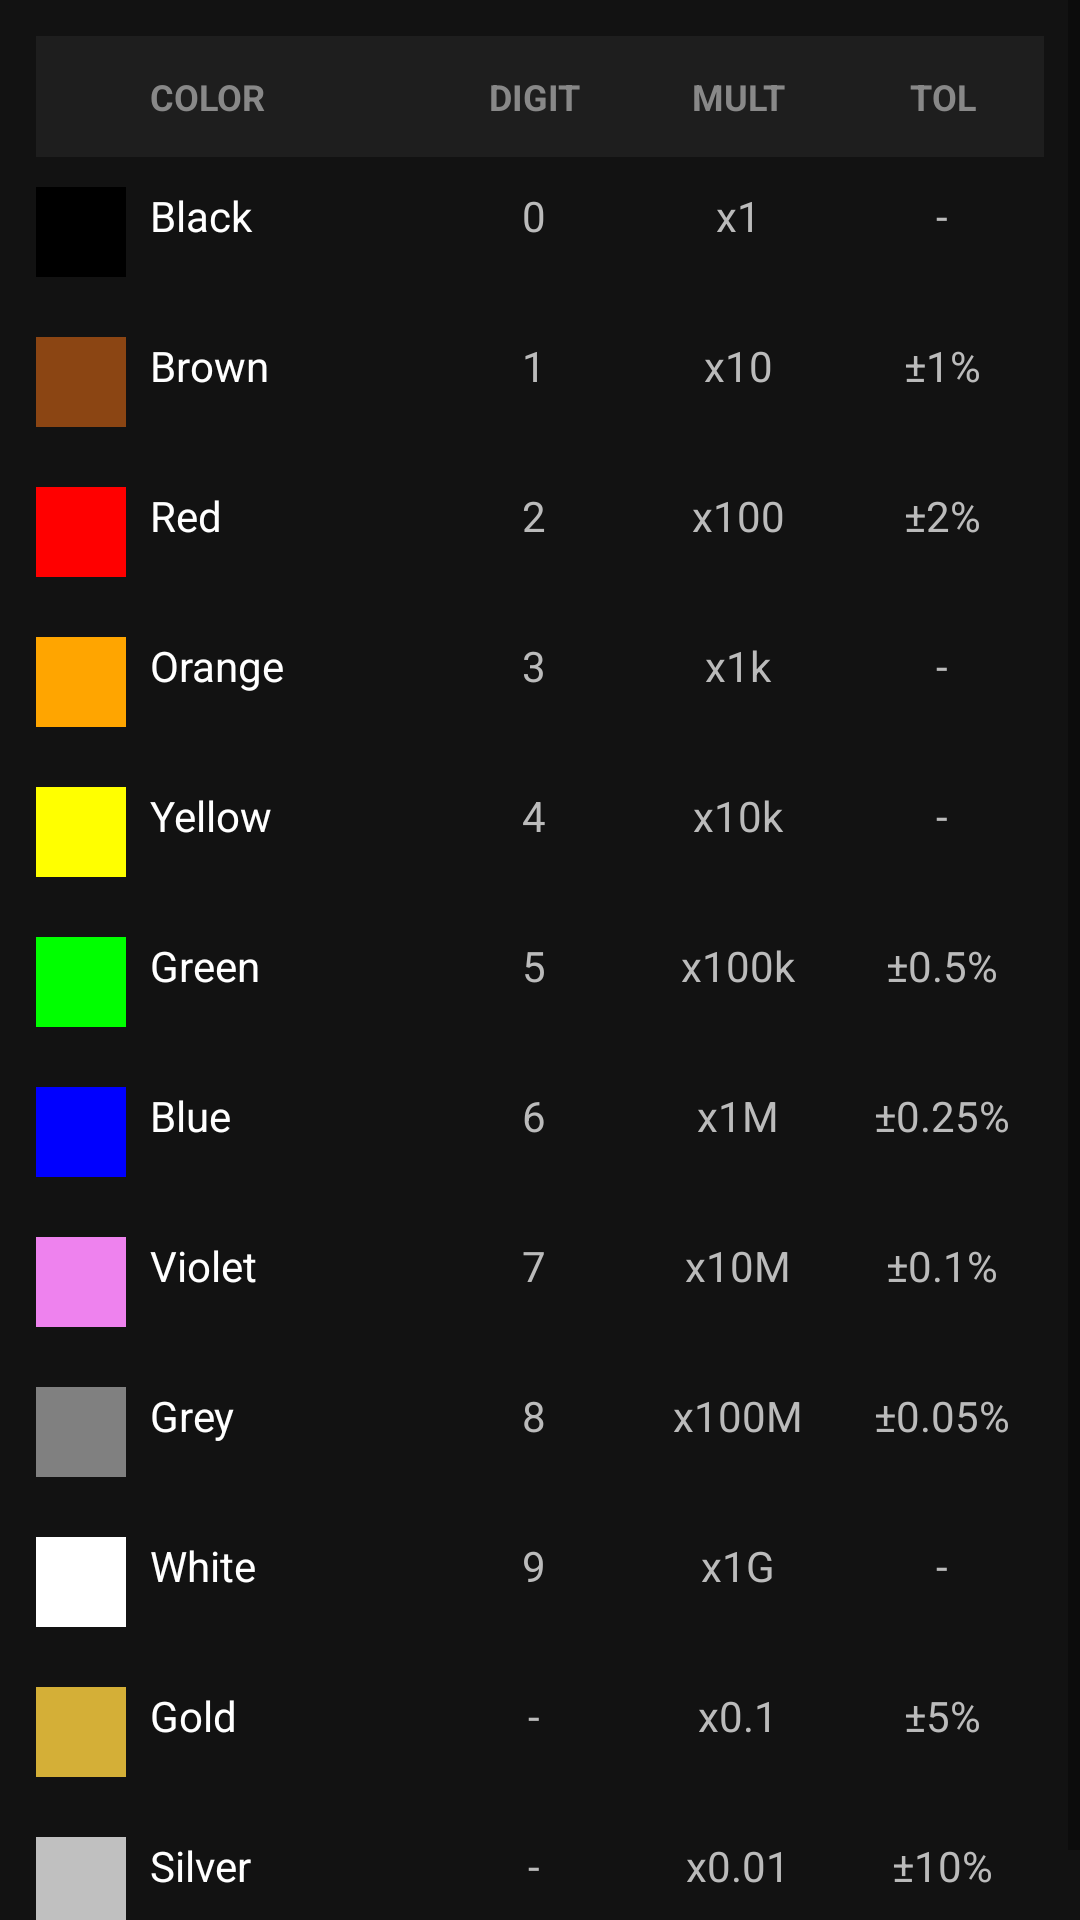

Write the Android layout XML for this screen, with the resource values it uses.
<!-- AndroidManifest.xml: activity theme Theme.AppCompat.DayNight.DarkActionBar -->
<!-- res/layout/activity_chart.xml -->
<?xml version="1.0" encoding="utf-8"?>
<ScrollView xmlns:android="http://schemas.android.com/apk/res/android"
    android:layout_width="match_parent"
    android:layout_height="match_parent"
    android:background="#121212"
    android:fillViewport="true">

    <TableLayout
        android:layout_width="match_parent"
        android:layout_height="wrap_content"
        android:padding="12dp">

        <TableRow android:background="#1E1E1E" android:paddingVertical="12dp">
            <View android:layout_width="30dp" android:layout_height="0dp"/>
            <TextView android:text="COLOR" android:layout_width="0dp" android:layout_weight="3" android:textColor="#888888" android:textSize="12sp" android:textStyle="bold" android:paddingStart="8dp"/>
            <TextView android:text="DIGIT" android:layout_width="0dp" android:layout_weight="2" android:gravity="center" android:textColor="#888888" android:textSize="12sp" android:textStyle="bold"/>
            <TextView android:text="MULT" android:layout_width="0dp" android:layout_weight="2" android:gravity="center" android:textColor="#888888" android:textSize="12sp" android:textStyle="bold"/>
            <TextView android:text="TOL" android:layout_width="0dp" android:layout_weight="2" android:gravity="center" android:textColor="#888888" android:textSize="12sp" android:textStyle="bold"/>
        </TableRow>

        <TableRow android:id="@+id/rowBlack" android:paddingVertical="10dp"><View android:layout_width="30dp" android:layout_height="30dp" android:background="#000000"/><TextView android:text="Black" android:layout_width="0dp" android:layout_weight="3" android:textColor="#FFFFFF" android:paddingStart="8dp"/><TextView android:text="0" android:layout_width="0dp" android:layout_weight="2" android:gravity="center" android:textColor="#BBBBBB"/><TextView android:text="x1" android:layout_width="0dp" android:layout_weight="2" android:gravity="center" android:textColor="#BBBBBB"/><TextView android:text="-" android:layout_width="0dp" android:layout_weight="2" android:gravity="center" android:textColor="#BBBBBB"/></TableRow>

        <TableRow android:id="@+id/rowBrown" android:paddingVertical="10dp"><View android:layout_width="30dp" android:layout_height="30dp" android:background="#8B4513"/><TextView android:text="Brown" android:layout_width="0dp" android:layout_weight="3" android:textColor="#FFFFFF" android:paddingStart="8dp"/><TextView android:text="1" android:layout_width="0dp" android:layout_weight="2" android:gravity="center" android:textColor="#BBBBBB"/><TextView android:text="x10" android:layout_width="0dp" android:layout_weight="2" android:gravity="center" android:textColor="#BBBBBB"/><TextView android:text="±1%" android:layout_width="0dp" android:layout_weight="2" android:gravity="center" android:textColor="#BBBBBB"/></TableRow>

        <TableRow android:id="@+id/rowRed" android:paddingVertical="10dp"><View android:layout_width="30dp" android:layout_height="30dp" android:background="#FF0000"/><TextView android:text="Red" android:layout_width="0dp" android:layout_weight="3" android:textColor="#FFFFFF" android:paddingStart="8dp"/><TextView android:text="2" android:layout_width="0dp" android:layout_weight="2" android:gravity="center" android:textColor="#BBBBBB"/><TextView android:text="x100" android:layout_width="0dp" android:layout_weight="2" android:gravity="center" android:textColor="#BBBBBB"/><TextView android:text="±2%" android:layout_width="0dp" android:layout_weight="2" android:gravity="center" android:textColor="#BBBBBB"/></TableRow>

        <TableRow android:id="@+id/rowOrange" android:paddingVertical="10dp"><View android:layout_width="30dp" android:layout_height="30dp" android:background="#FFA500"/><TextView android:text="Orange" android:layout_width="0dp" android:layout_weight="3" android:textColor="#FFFFFF" android:paddingStart="8dp"/><TextView android:text="3" android:layout_width="0dp" android:layout_weight="2" android:gravity="center" android:textColor="#BBBBBB"/><TextView android:text="x1k" android:layout_width="0dp" android:layout_weight="2" android:gravity="center" android:textColor="#BBBBBB"/><TextView android:text="-" android:layout_width="0dp" android:layout_weight="2" android:gravity="center" android:textColor="#BBBBBB"/></TableRow>

        <TableRow android:id="@+id/rowYellow" android:paddingVertical="10dp"><View android:layout_width="30dp" android:layout_height="30dp" android:background="#FFFF00"/><TextView android:text="Yellow" android:layout_width="0dp" android:layout_weight="3" android:textColor="#FFFFFF" android:paddingStart="8dp"/><TextView android:text="4" android:layout_width="0dp" android:layout_weight="2" android:gravity="center" android:textColor="#BBBBBB"/><TextView android:text="x10k" android:layout_width="0dp" android:layout_weight="2" android:gravity="center" android:textColor="#BBBBBB"/><TextView android:text="-" android:layout_width="0dp" android:layout_weight="2" android:gravity="center" android:textColor="#BBBBBB"/></TableRow>

        <TableRow android:id="@+id/rowGreen" android:paddingVertical="10dp"><View android:layout_width="30dp" android:layout_height="30dp" android:background="#00FF00"/><TextView android:text="Green" android:layout_width="0dp" android:layout_weight="3" android:textColor="#FFFFFF" android:paddingStart="8dp"/><TextView android:text="5" android:layout_width="0dp" android:layout_weight="2" android:gravity="center" android:textColor="#BBBBBB"/><TextView android:text="x100k" android:layout_width="0dp" android:layout_weight="2" android:gravity="center" android:textColor="#BBBBBB"/><TextView android:text="±0.5%" android:layout_width="0dp" android:layout_weight="2" android:gravity="center" android:textColor="#BBBBBB"/></TableRow>

        <TableRow android:id="@+id/rowBlue" android:paddingVertical="10dp"><View android:layout_width="30dp" android:layout_height="30dp" android:background="#0000FF"/><TextView android:text="Blue" android:layout_width="0dp" android:layout_weight="3" android:textColor="#FFFFFF" android:paddingStart="8dp"/><TextView android:text="6" android:layout_width="0dp" android:layout_weight="2" android:gravity="center" android:textColor="#BBBBBB"/><TextView android:text="x1M" android:layout_width="0dp" android:layout_weight="2" android:gravity="center" android:textColor="#BBBBBB"/><TextView android:text="±0.25%" android:layout_width="0dp" android:layout_weight="2" android:gravity="center" android:textColor="#BBBBBB"/></TableRow>

        <TableRow android:id="@+id/rowViolet" android:paddingVertical="10dp"><View android:layout_width="30dp" android:layout_height="30dp" android:background="#EE82EE"/><TextView android:text="Violet" android:layout_width="0dp" android:layout_weight="3" android:textColor="#FFFFFF" android:paddingStart="8dp"/><TextView android:text="7" android:layout_width="0dp" android:layout_weight="2" android:gravity="center" android:textColor="#BBBBBB"/><TextView android:text="x10M" android:layout_width="0dp" android:layout_weight="2" android:gravity="center" android:textColor="#BBBBBB"/><TextView android:text="±0.1%" android:layout_width="0dp" android:layout_weight="2" android:gravity="center" android:textColor="#BBBBBB"/></TableRow>

        <TableRow android:id="@+id/rowGrey" android:paddingVertical="10dp"><View android:layout_width="30dp" android:layout_height="30dp" android:background="#808080"/><TextView android:text="Grey" android:layout_width="0dp" android:layout_weight="3" android:textColor="#FFFFFF" android:paddingStart="8dp"/><TextView android:text="8" android:layout_width="0dp" android:layout_weight="2" android:gravity="center" android:textColor="#BBBBBB"/><TextView android:text="x100M" android:layout_width="0dp" android:layout_weight="2" android:gravity="center" android:textColor="#BBBBBB"/><TextView android:text="±0.05%" android:layout_width="0dp" android:layout_weight="2" android:gravity="center" android:textColor="#BBBBBB"/></TableRow>

        <TableRow android:id="@+id/rowWhite" android:paddingVertical="10dp"><View android:layout_width="30dp" android:layout_height="30dp" android:background="#FFFFFF"/><TextView android:text="White" android:layout_width="0dp" android:layout_weight="3" android:textColor="#FFFFFF" android:paddingStart="8dp"/><TextView android:text="9" android:layout_width="0dp" android:layout_weight="2" android:gravity="center" android:textColor="#BBBBBB"/><TextView android:text="x1G" android:layout_width="0dp" android:layout_weight="2" android:gravity="center" android:textColor="#BBBBBB"/><TextView android:text="-" android:layout_width="0dp" android:layout_weight="2" android:gravity="center" android:textColor="#BBBBBB"/></TableRow>

        <TableRow android:id="@+id/rowGold" android:paddingVertical="10dp"><View android:layout_width="30dp" android:layout_height="30dp" android:background="#D4AF37"/><TextView android:text="Gold" android:layout_width="0dp" android:layout_weight="3" android:textColor="#FFFFFF" android:paddingStart="8dp"/><TextView android:text="-" android:layout_width="0dp" android:layout_weight="2" android:gravity="center" android:textColor="#BBBBBB"/><TextView android:text="x0.1" android:layout_width="0dp" android:layout_weight="2" android:gravity="center" android:textColor="#BBBBBB"/><TextView android:text="±5%" android:layout_width="0dp" android:layout_weight="2" android:gravity="center" android:textColor="#BBBBBB"/></TableRow>

        <TableRow android:id="@+id/rowSilver" android:paddingVertical="10dp"><View android:layout_width="30dp" android:layout_height="30dp" android:background="#C0C0C0"/><TextView android:text="Silver" android:layout_width="0dp" android:layout_weight="3" android:textColor="#FFFFFF" android:paddingStart="8dp"/><TextView android:text="-" android:layout_width="0dp" android:layout_weight="2" android:gravity="center" android:textColor="#BBBBBB"/><TextView android:text="x0.01" android:layout_width="0dp" android:layout_weight="2" android:gravity="center" android:textColor="#BBBBBB"/><TextView android:text="±10%" android:layout_width="0dp" android:layout_weight="2" android:gravity="center" android:textColor="#BBBBBB"/></TableRow>

    </TableLayout>
</ScrollView>
<!-- resources referenced by this layout -->
<resources>

</resources>
